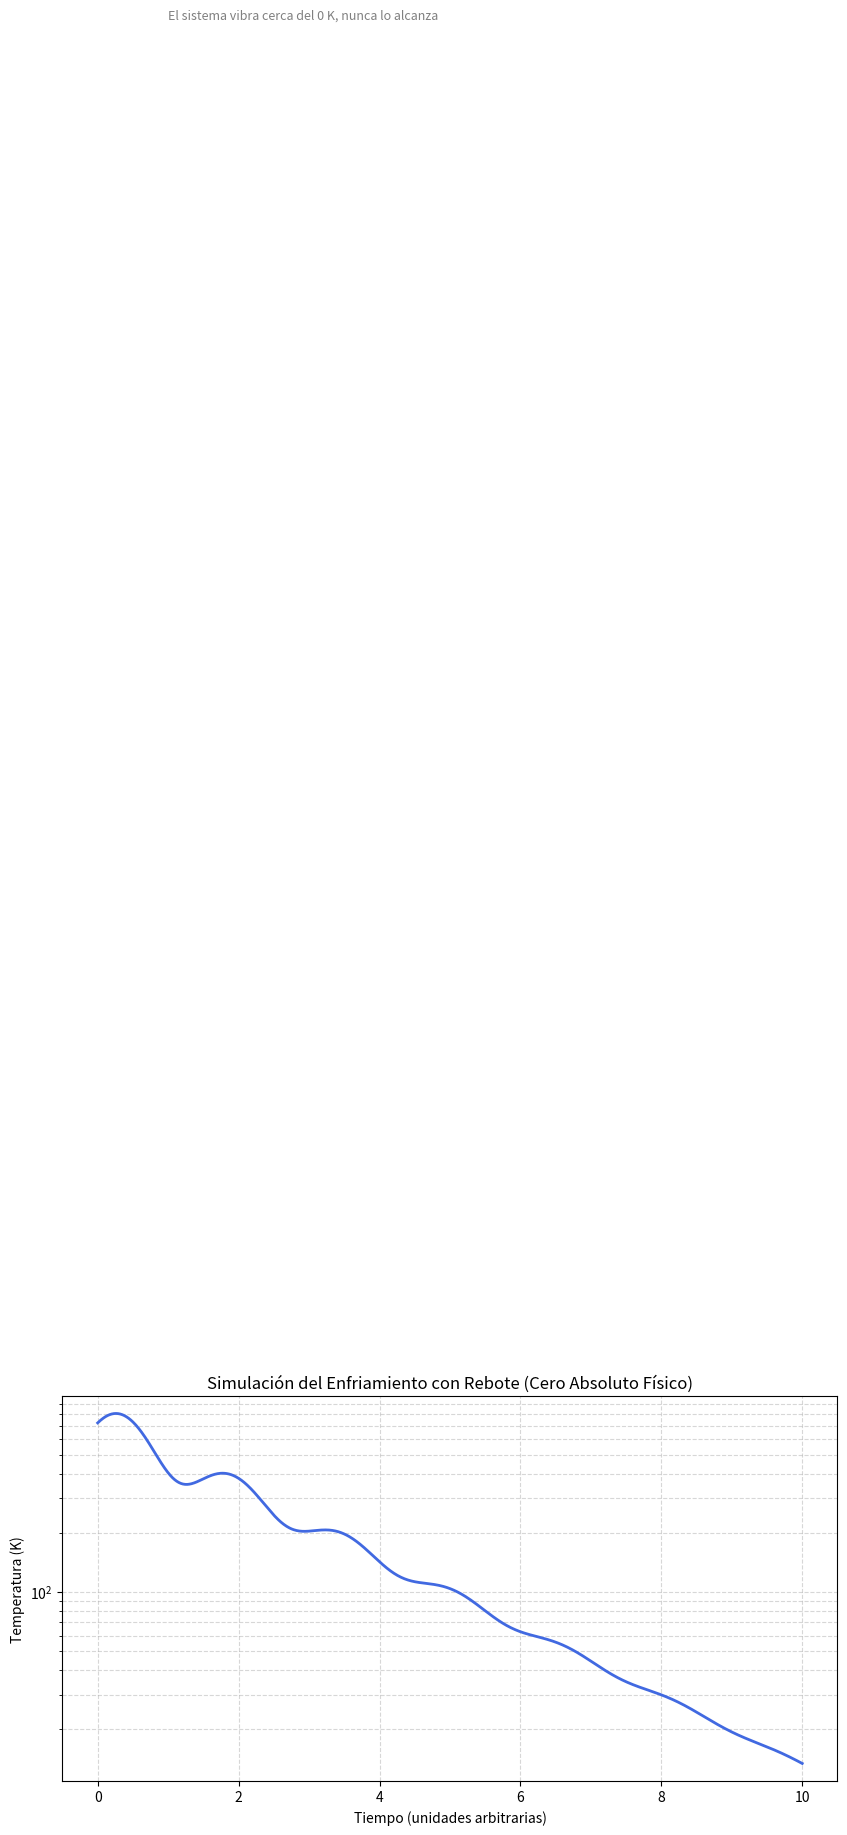

The matplotlib source for this figure:
#!/usr/bin/env python3
# -*- coding: utf-8 -*-
"""
🧊 Simulación del Cero Absoluto con Rebote (Física Clásica Corregida)
---------------------------------------------------------------
Incluye:
- Enfriamiento exponencial.
- Rebote térmico (microoscilaciones).
- Energía residual del punto cero.

[redacted]
"""

import numpy as np
import matplotlib.pyplot as plt

# Constantes
k_B = 1.380649e-23  # Constante de Boltzmann (J/K)
E0 = 1e-20          # Energía inicial (J)
alpha = 0.4         # Factor de enfriamiento
beta = 0.3          # Amplitud del rebote térmico
omega = 4.0         # Frecuencia del rebote
gamma = 0.3         # Amortiguación del rebote
E_min = 1e-30       # Energía mínima (punto cero)
n = 1000

# Tiempo y energía
t = np.linspace(0, 10, n)
E = E0 * np.exp(-alpha * t) * (1 + beta * np.sin(omega * t) * np.exp(-gamma * t))
E = np.maximum(E, E_min)
T = E / k_B

# Gráfica
plt.figure(figsize=(10,5))
plt.plot(t, T, color='royalblue', linewidth=2)
plt.title("Simulación del Enfriamiento con Rebote (Cero Absoluto Físico)")
plt.xlabel("Tiempo (unidades arbitrarias)")
plt.ylabel("Temperatura (K)")
plt.yscale("log")
plt.grid(True, which="both", ls="--", alpha=0.5)
plt.text(1, 1e10, "El sistema vibra cerca del 0 K, nunca lo alcanza", fontsize=9, color='gray')
plt.show()

print(f"Temperatura final simulada: {T[-1]:.5e} K")
print("→ Se observa un rebote térmico y luego estabilización por energía del punto cero.")
